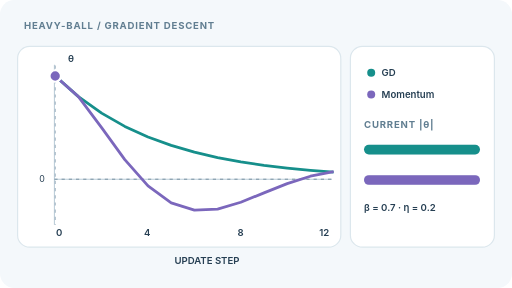
t = 0.00 s
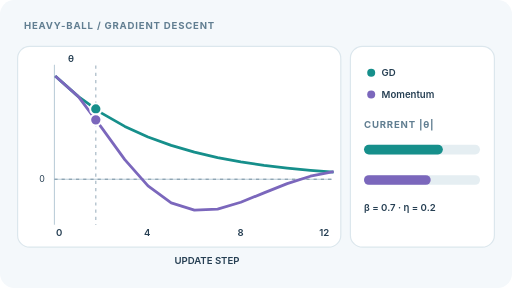
t = 1.75 s
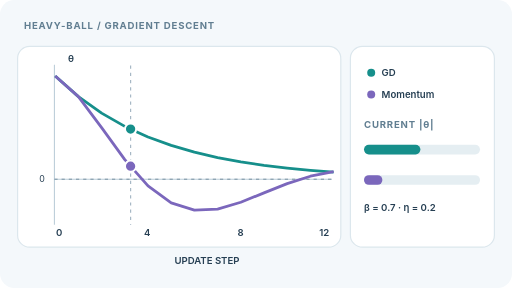
t = 3.25 s
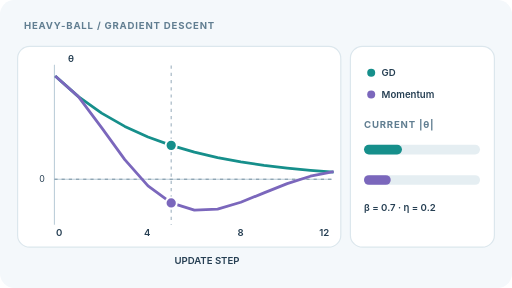
t = 5.00 s
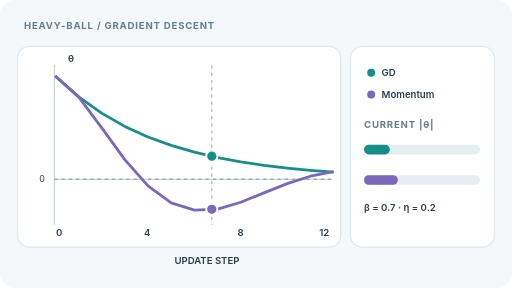
t = 6.75 s
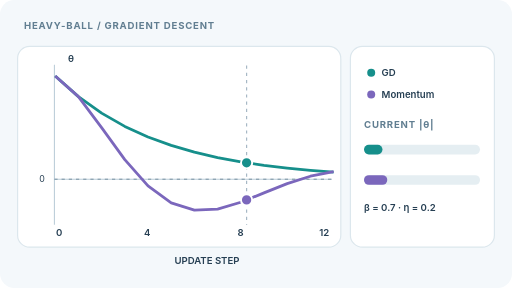
t = 8.25 s

The animated SVG that drew these frames (rendered in a browser with its animation timeline set to each time). Animation: 7 SMIL elements (animate=7); frames cover the first 8.25 s, repeats indefinitely.

<svg xmlns="http://www.w3.org/2000/svg" width="640" height="360" viewBox="0 0 640 360" role="img" aria-labelledby="title desc"><title id="title">Heavy-ball and gradient descent on an illustrative quadratic</title><desc id="desc">On a quadratic with initial parameter 3, the turquoise gradient descent trajectory monotonically approaches zero, while purple heavy-ball momentum crosses the optimum before settling. Both use learning rate 0.2 and the momentum coefficient is 0.7. Diagram shows computed iterates, not model measurements.</desc><style>text{font-family:Inter,ui-sans-serif,system-ui,sans-serif;fill:#263f53}.k{font-size:12px;font-weight:700;letter-spacing:1px;fill:#617e91}.lab{font-size:12px;font-weight:600}.num{font-size:13px;font-weight:700}.panel{fill:#fff;stroke:#dce7ed;stroke-width:1.5}.axis{stroke:#b9cbd7;stroke-width:1.3}@media(prefers-reduced-motion:reduce){animate{display:none}}</style><rect width="640" height="360" rx="18" fill="#f4f8fb"/><rect class="panel" x="22" y="58" width="404" height="251" rx="15"/><rect class="panel" x="438" y="58" width="180" height="251" rx="15"/>
<text x="30" y="36" class="k">HEAVY-BALL / GRADIENT DESCENT</text>
<path class="axis" d="M68 81V281 M68 224H415"/><path d="M68 224H415" stroke="#617e91" stroke-dasharray="4 5"/><text x="49" y="228" font-size="11">0</text>
<text x="70" y="295" class="lab">0</text><text x="180" y="295" class="lab">4</text><text x="297" y="295" class="lab">8</text><text x="399" y="295" class="lab">12</text>
<text x="218" y="330" class="lab">UPDATE STEP</text><text x="85" y="77" class="lab">θ</text>
<path d="M69.0 95.0 L98.0 120.8 L127.0 141.4 L156.0 158.0 L185.0 171.2 L214.0 181.7 L243.0 190.2 L272.0 196.9 L301.0 202.4 L330.0 206.7 L359.0 210.1 L388.0 212.9 L417.0 215.1" fill="none" stroke="#168f8b" stroke-width="3.5" stroke-linejoin="round"/>
<path d="M69.0 95.0 L98.0 120.8 L127.0 159.5 L156.0 199.5 L185.0 232.4 L214.0 253.7 L243.0 262.7 L272.0 261.3 L301.0 252.8 L330.0 241.1 L359.0 229.5 L388.0 220.3 L417.0 214.6" fill="none" stroke="#7b67bc" stroke-width="3.5" stroke-linejoin="round"/>
<circle cx="464" cy="91" r="5" fill="#168f8b"/><text x="477" y="95" class="lab">GD</text>
<circle cx="464" cy="118" r="5" fill="#7b67bc"/><text x="477" y="122" class="lab">Momentum</text>
<text x="455" y="160" class="k">CURRENT |θ|</text>
<rect x="455" y="181" width="145" height="12" rx="6" fill="#e5eef2"/><rect x="455" y="181" width="0" height="12" rx="6" fill="#168f8b" id="gd-bar"/>
<rect x="455" y="219" width="145" height="12" rx="6" fill="#e5eef2"/><rect x="455" y="219" width="0" height="12" rx="6" fill="#7b67bc" id="hb-bar"/>
<text x="455" y="264" class="lab">β = 0.7  ·  η = 0.2</text><path d="M69 82V281" stroke="#a7b8c5" stroke-dasharray="4 5" stroke-width="1.5"><animate attributeName="d" values="M69 82V281;M98 82V281;M127 82V281;M156 82V281;M185 82V281;M214 82V281;M243 82V281;M272 82V281;M301 82V281;M330 82V281;M359 82V281;M388 82V281;M417 82V281" keyTimes="0.00000;0.08333;0.16667;0.25000;0.33333;0.41667;0.50000;0.58333;0.66667;0.75000;0.83333;0.91667;1.00000" dur="12s" repeatCount="indefinite"/></path><circle cx="69.0" cy="95.0" r="7" fill="#168f8b" stroke="white" stroke-width="2.4"><animate attributeName="cx" values="69.0;98.0;127.0;156.0;185.0;214.0;243.0;272.0;301.0;330.0;359.0;388.0;417.0" keyTimes="0.00000;0.08333;0.16667;0.25000;0.33333;0.41667;0.50000;0.58333;0.66667;0.75000;0.83333;0.91667;1.00000" dur="12s" repeatCount="indefinite"/><animate attributeName="cy" values="95.0;120.8;141.4;158.0;171.2;181.7;190.2;196.9;202.4;206.7;210.1;212.9;215.1" keyTimes="0.00000;0.08333;0.16667;0.25000;0.33333;0.41667;0.50000;0.58333;0.66667;0.75000;0.83333;0.91667;1.00000" dur="12s" repeatCount="indefinite"/></circle><circle cx="69.0" cy="95.0" r="7" fill="#7b67bc" stroke="white" stroke-width="2.4"><animate attributeName="cx" values="69.0;98.0;127.0;156.0;185.0;214.0;243.0;272.0;301.0;330.0;359.0;388.0;417.0" keyTimes="0.00000;0.08333;0.16667;0.25000;0.33333;0.41667;0.50000;0.58333;0.66667;0.75000;0.83333;0.91667;1.00000" dur="12s" repeatCount="indefinite"/><animate attributeName="cy" values="95.0;120.8;159.5;199.5;232.4;253.7;262.7;261.3;252.8;241.1;229.5;220.3;214.6" keyTimes="0.00000;0.08333;0.16667;0.25000;0.33333;0.41667;0.50000;0.58333;0.66667;0.75000;0.83333;0.91667;1.00000" dur="12s" repeatCount="indefinite"/></circle><rect x="455" y="181" width="145.0" height="12" rx="6" fill="#168f8b"><animate attributeName="width" values="145.0;116.0;92.8;74.2;59.4;47.5;38.0;30.4;24.3;19.5;15.6;12.5;10.0" keyTimes="0.00000;0.08333;0.16667;0.25000;0.33333;0.41667;0.50000;0.58333;0.66667;0.75000;0.83333;0.91667;1.00000" dur="12s" repeatCount="indefinite"/></rect><rect x="455" y="219" width="145.0" height="12" rx="6" fill="#7b67bc"><animate attributeName="width" values="145.0;116.0;72.5;27.5;9.4;33.4;43.5;41.9;32.4;19.2;6.2;4.2;10.6" keyTimes="0.00000;0.08333;0.16667;0.25000;0.33333;0.41667;0.50000;0.58333;0.66667;0.75000;0.83333;0.91667;1.00000" dur="12s" repeatCount="indefinite"/></rect></svg>
